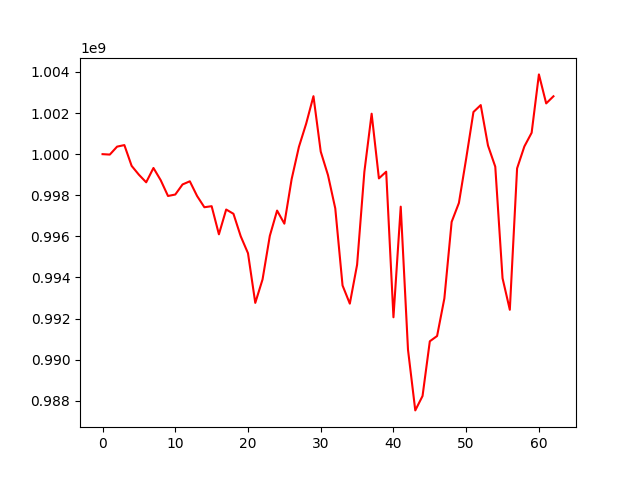

The table this chart was drawn from, first rows:
, 0
0, 1000000000
1, 999979286
2, 1000367013
3, 1000441564
4, 999429508
5, 998998981
6, 998630061
7, 999327946
8, 998730963
9, 997964323
10, 998035057
11, 998525835
12, 998679216
13, 997962843
14, 997416681
15, 997467344
16, 996098720
17, 997305702
18, 997097225
19, 996002768
20, 995176257
21, 992760443
22, 993902417
23, 996022747
24, 997253747
25, 996616789
26, 998783704
27, 1000354887
28, 1001486843
29, 1002822171
30, 1000124221
31, 998976678
32, 997358802
33, 993608744
34, 992723824
35, 994616216
36, 999139005
37, 1001969170
38, 998819956
39, 999146402
40, 992059992
41, 997444683
42, 990481197
43, 987527357
44, 988228608
45, 990891369
46, 991148439
47, 992977972
48, 996702948
49, 997625605
50, 999788437
51, 1002052685
52, 1002388913
53, 1000418723
54, 999389652
55, 993961105
56, 992425430
57, 999308163
58, 1000375575
59, 1001041171
... 3 more rows
